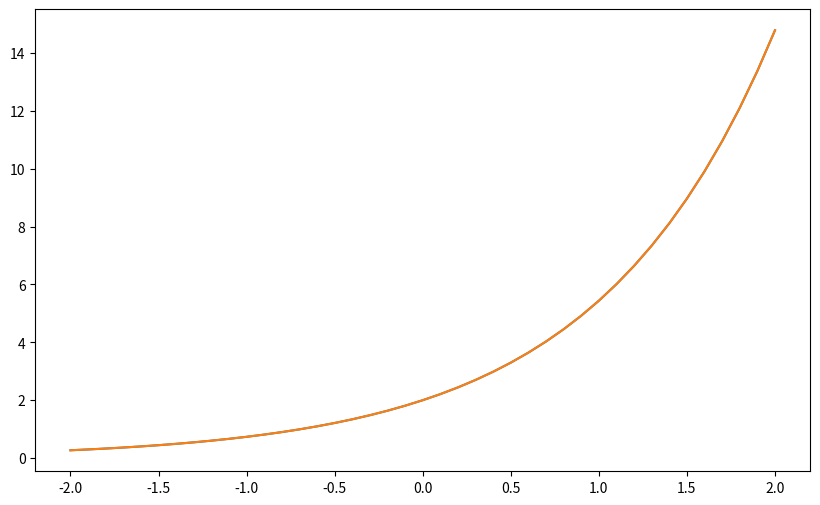

Generate this figure with matplotlib:
import math
import matplotlib.pyplot as plt

class Derivative:
    def __init__(self, h=1e-5):
        self.h = h

    def __get__(self, instance, owner):
        if instance is None:
            return self
        
        return lambda x: (instance(x + self.h) - instance(x - self.h)) / (2 * self.h)

class ExponentialFunction:
    derivative = Derivative()  

    def __init__(self, a):
        self.a = a

    def __call__(self, x):
        return self.a * math.exp(x)

    def plot(self):

        x_vals = [x / 10.0 for x in range(-20, 21)]  
        f_vals = [self(x) for x in x_vals]
        df_vals = [self.derivative(x) for x in x_vals]

        plt.figure(figsize=(10, 6))
        plt.plot(x_vals, f_vals, )
        plt.plot(x_vals, df_vals,)
        plt.show()

exp_func = ExponentialFunction(a=2)
print(exp_func(0))          # 2.0
print(exp_func.derivative(0))  # 2.0 (производная 2e^x в x=0)

# Построение графиков
exp_func.plot()